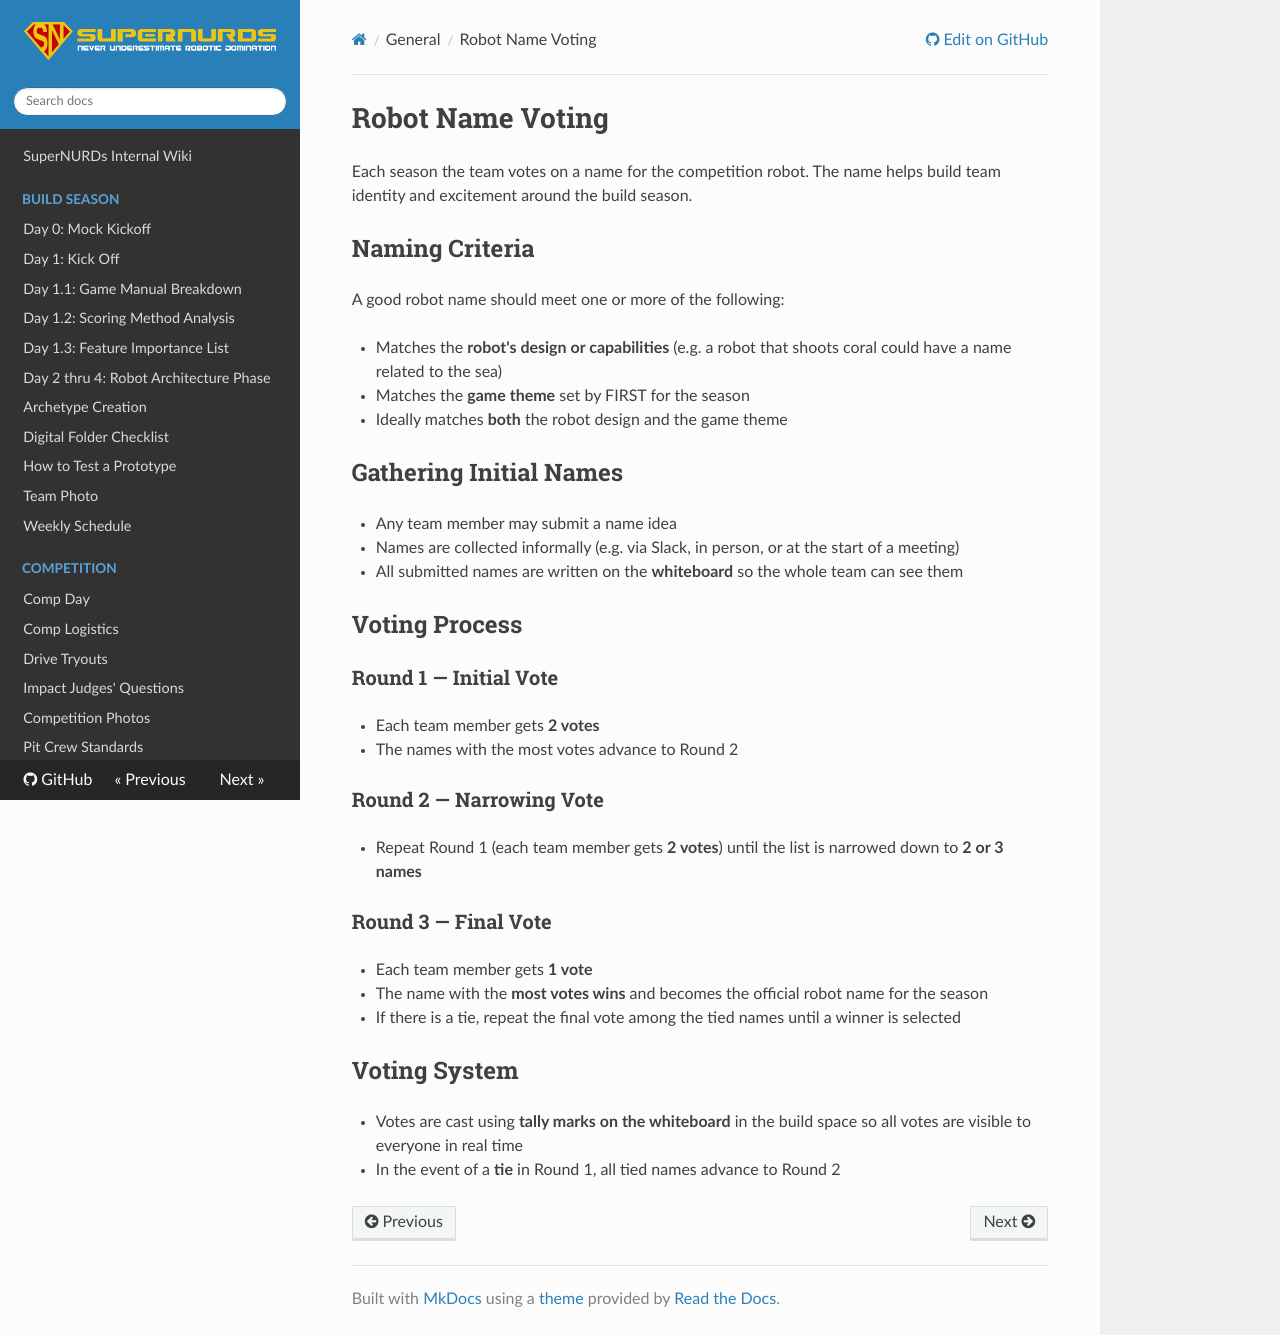

repository: FRCTeam3255/Wiki · page: General/Robot Name Voting/index.html · generator: mkdocs

# Robot Name Voting

Each season the team votes on a name for the competition robot. The name helps build team identity and excitement around the build season.

## Naming Criteria

A good robot name should meet one or more of the following:

- Matches the **robot's design or capabilities** (e.g. a robot that shoots coral could have a name related to the sea)
- Matches the **game theme** set by FIRST for the season
- Ideally matches **both** the robot design and the game theme

## Gathering Initial Names

- Any team member may submit a name idea
- Names are collected informally (e.g. via Slack, in person, or at the start of a meeting)
- All submitted names are written on the **whiteboard** so the whole team can see them

## Voting Process

### Round 1 — Initial Vote

- Each team member gets **2 votes**
- The names with the most votes advance to Round 2

### Round 2 — Narrowing Vote

- Repeat Round 1 (each team member gets **2 votes**) until the list is narrowed down to **2 or 3 names**

### Round 3 — Final Vote

- Each team member gets **1 vote**
- The name with the **most votes wins** and becomes the official robot name for the season
- If there is a tie, repeat the final vote among the tied names until a winner is selected

## Voting System

- Votes are cast using **tally marks on the whiteboard** in the build space so all votes are visible to everyone in real time
- In the event of a **tie** in Round 1, all tied names advance to Round 2
